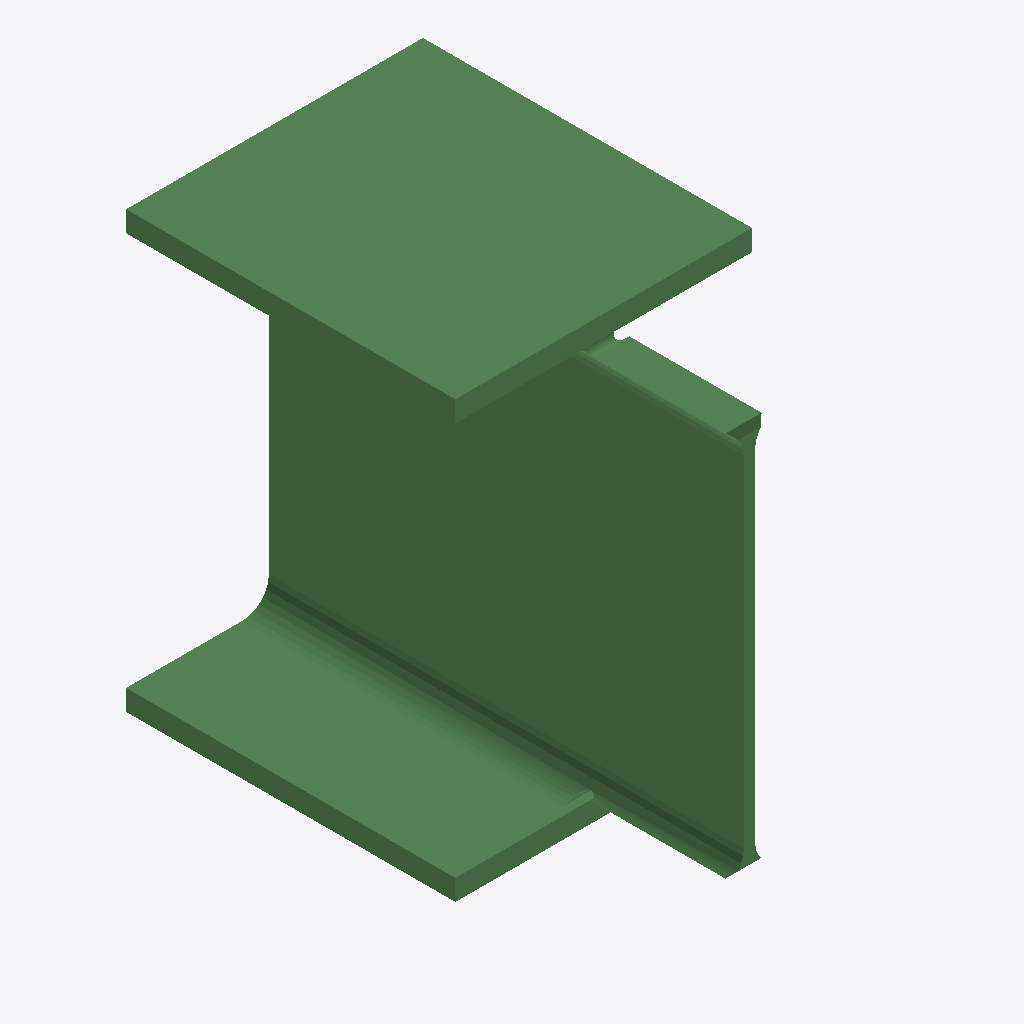
Isometric view of an IFC building model (IFC-SPF (STEP), schema IFC2X3, length unit millimetre), seen from the south-west, elements coloured by IFC class: 1 beam (green).
Extent 0.300 m × 0.480 m × 0.440 m (x, y, z). Storeys (1): Undefined at 0.00 m. Elements (1): 1 IfcBeam.

HEADER;
FILE_DESCRIPTION(('ViewDefinition[AISC_Steel_Detailing]','Option [BaseQuantities:Off]','Option [GridExport:On]','Option [Assemblies:Off]','Option [Bolts:On]','Option [Rebars:On]','Option [PourObjects:Off]','Option [Welds:On]','Option [SurfaceTreatments:On]','Option [LocationBy:0]','Option [ViewColors:Off]','Option [SectionedSpine:Off]','[2 more]'),'2;1');
FILE_NAME('b_863_Qty_1.ifc','2026-05-16T11:52:58',('GIOVANNIPC\\gcorrea'),('Structural Designer'),'IFC Database version: Work','Tekla Structures 2020 Service Pack 5, IFC Export','');
FILE_SCHEMA(('IFC2X3'));
ENDSEC;
DATA;
#37=IFCPROJECT('2G7ZFDNE16yBDU14FA92Me',#5,'Proyecto',$,$,$,$,(#11),#36);
#39=IFCSITE('2xvEzEinjBTea80yOTcujY',#5,'Obra',$,$,#38,$,$,.ELEMENT.,$,$,$,$,$);
#41=IFCBUILDING('1rQuJH2Tn4be9R76DjzKIA',#5,'Undefined',$,$,#40,$,$,.ELEMENT.,$,$,$);
#43=IFCBUILDINGSTOREY('29hdEUCErFze9E_VIAceOd',#5,'Undefined',$,$,#42,$,$,.ELEMENT.,0.0);
#69=IFCBEAM('2jom49gDX0$vYx243xNa4t',#44,'BEAM','HEA450','HEA450',#48,#68,'IDadcb0109-a8d8-40ff-98bb-0840fb5e4137');
ENDSEC;
